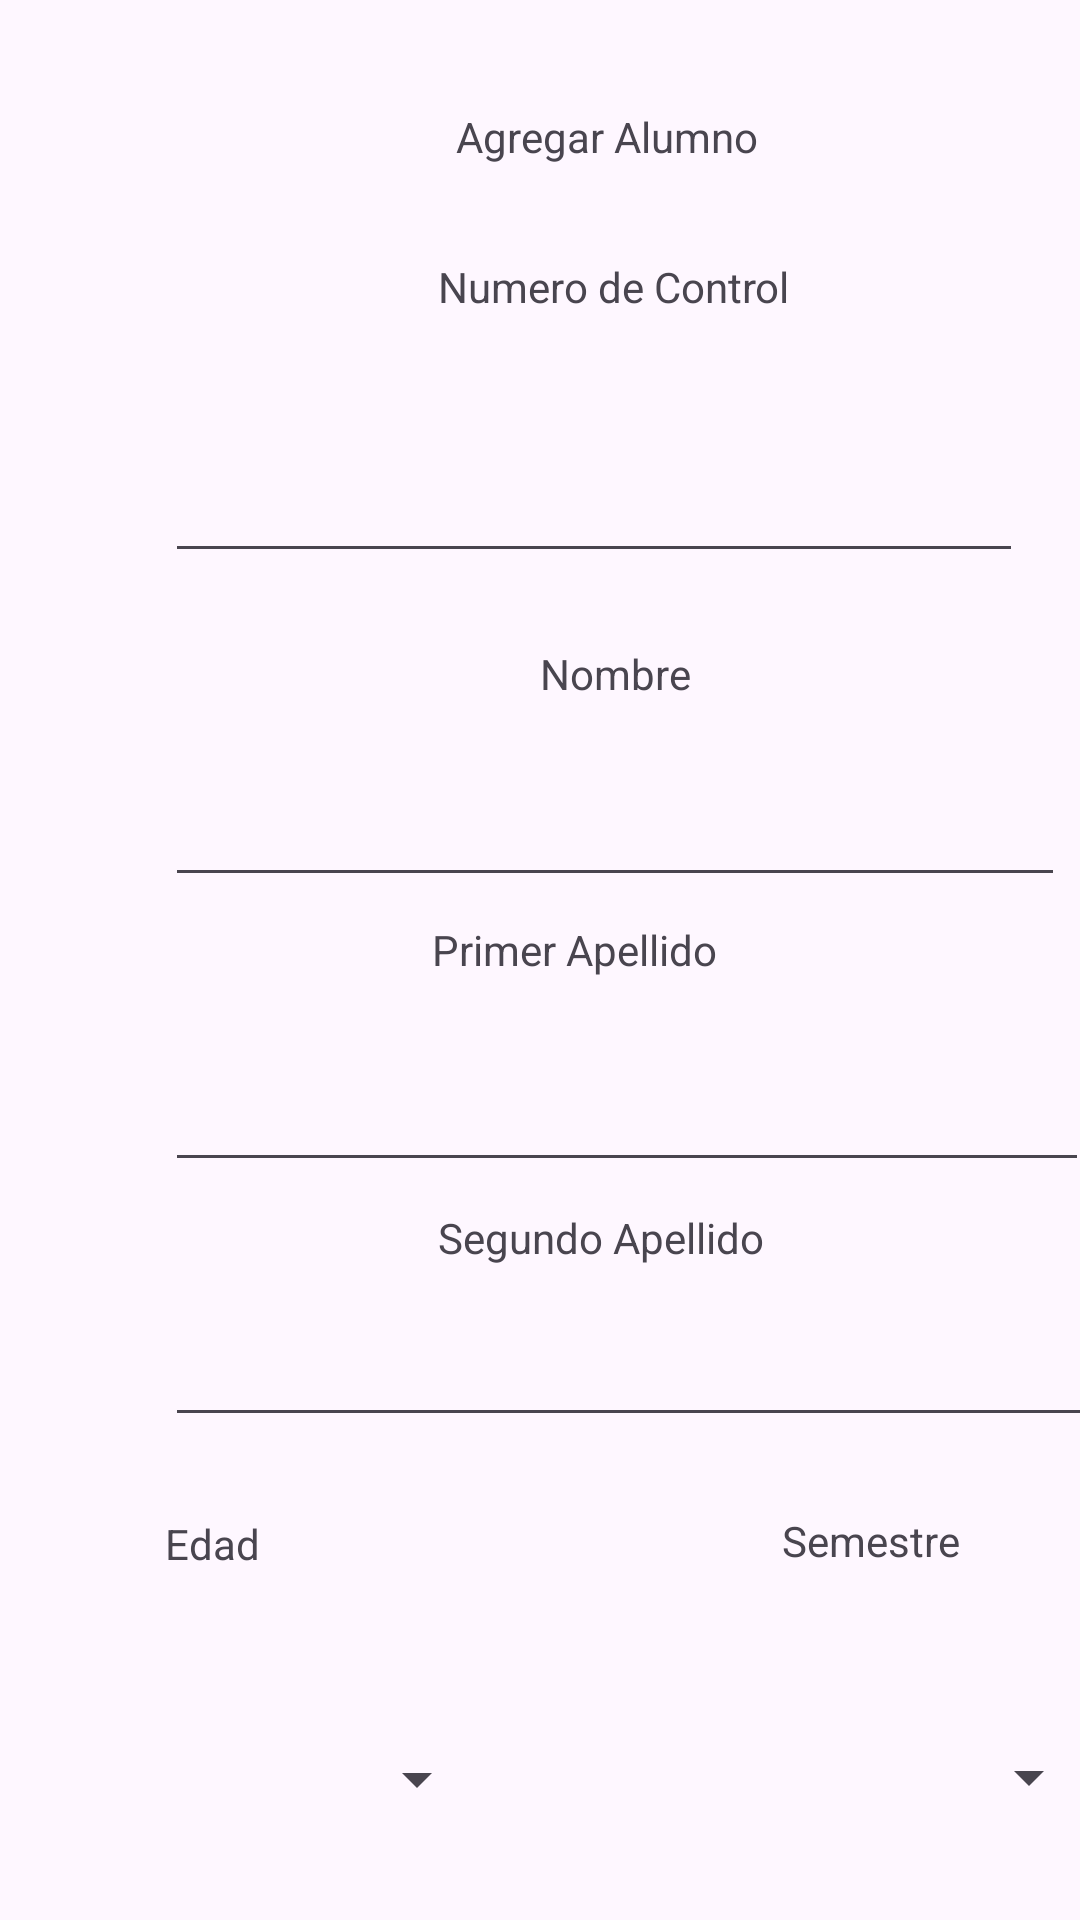

The Android layout XML behind this screen, and the referenced resources:
<!-- AndroidManifest.xml: application theme Theme.BD_Android_HTTP_MySQL -->
<!-- res/layout/activity_altas.xml -->
<?xml version="1.0" encoding="utf-8"?>
<androidx.constraintlayout.widget.ConstraintLayout xmlns:android="http://schemas.android.com/apk/res/android"
    xmlns:app="http://schemas.android.com/apk/res-auto"
    xmlns:tools="http://schemas.android.com/tools"
    android:layout_width="match_parent"
    android:layout_height="match_parent">

    <TextView
        android:id="@+id/textView"
        android:layout_width="wrap_content"
        android:layout_height="wrap_content"
        android:layout_marginStart="152dp"
        android:layout_marginTop="36dp"
        android:text="Agregar Alumno"
        app:layout_constraintStart_toStartOf="parent"
        app:layout_constraintTop_toTopOf="parent" />

    <TextView
        android:id="@+id/lbl_num_Control"
        android:layout_width="wrap_content"
        android:layout_height="wrap_content"
        android:layout_marginStart="146dp"
        android:layout_marginTop="31dp"
        android:text="Numero de Control"
        app:layout_constraintStart_toStartOf="parent"
        app:layout_constraintTop_toBottomOf="@+id/textView" />

    <Spinner
        android:id="@+id/spinner_edad"
        android:layout_width="152dp"
        android:layout_height="82dp"
        android:layout_marginStart="11dp"
        android:layout_marginTop="28dp"
        app:layout_constraintStart_toStartOf="parent"
        app:layout_constraintTop_toBottomOf="@+id/lbl_edad" />

    <TextView
        android:id="@+id/lbl_edad"
        android:layout_width="wrap_content"
        android:layout_height="wrap_content"
        android:layout_marginStart="55dp"
        android:layout_marginTop="26dp"
        android:text="Edad"
        app:layout_constraintStart_toStartOf="parent"
        app:layout_constraintTop_toBottomOf="@+id/caja_Segundo_Ap" />

    <EditText
        android:id="@+id/caja_Num_Control"
        android:layout_width="286dp"
        android:layout_height="66dp"
        android:layout_marginStart="55dp"
        android:layout_marginTop="20dp"
        android:ems="10"
        android:inputType="text"
        app:layout_constraintStart_toStartOf="parent"
        app:layout_constraintTop_toBottomOf="@+id/lbl_num_Control" />

    <TextView
        android:id="@+id/lbl_nombre"
        android:layout_width="wrap_content"
        android:layout_height="wrap_content"
        android:layout_marginStart="180dp"
        android:layout_marginTop="24dp"
        android:text="Nombre"
        app:layout_constraintStart_toStartOf="parent"
        app:layout_constraintTop_toBottomOf="@+id/caja_Num_Control" />

    <EditText
        android:id="@+id/caja_Nombre"
        android:layout_width="300dp"
        android:layout_height="53dp"
        android:layout_marginStart="55dp"
        android:layout_marginTop="12dp"
        android:ems="10"
        android:inputType="text"
        app:layout_constraintStart_toStartOf="parent"
        app:layout_constraintTop_toBottomOf="@+id/lbl_nombre" />

    <Button
        android:id="@+id/btn_agregar_altas"
        android:layout_width="wrap_content"
        android:layout_height="wrap_content"
        android:layout_marginStart="156dp"
        android:layout_marginTop="22dp"
        android:onClick="agregarAlumno"
        android:text="Agregar"
        app:layout_constraintStart_toStartOf="parent"
        app:layout_constraintTop_toBottomOf="@+id/spinner_Carreras" />

    <TextView
        android:id="@+id/lbl_Primer_Ap"
        android:layout_width="wrap_content"
        android:layout_height="wrap_content"
        android:layout_marginStart="144dp"
        android:layout_marginTop="8dp"
        android:text="Primer Apellido"
        app:layout_constraintStart_toStartOf="parent"
        app:layout_constraintTop_toBottomOf="@+id/caja_Nombre" />

    <EditText
        android:id="@+id/caja_Primer_Ap"
        android:layout_width="308dp"
        android:layout_height="60dp"
        android:layout_marginStart="55dp"
        android:layout_marginTop="8dp"
        android:ems="10"
        android:inputType="text"
        app:layout_constraintStart_toStartOf="parent"
        app:layout_constraintTop_toBottomOf="@+id/lbl_Primer_Ap" />

    <TextView
        android:id="@+id/lbl_Segundo_Ap"
        android:layout_width="wrap_content"
        android:layout_height="wrap_content"
        android:layout_marginStart="146dp"
        android:layout_marginTop="9dp"
        android:text="Segundo Apellido"
        app:layout_constraintStart_toStartOf="parent"
        app:layout_constraintTop_toBottomOf="@+id/caja_Primer_Ap" />

    <EditText
        android:id="@+id/caja_Segundo_Ap"
        android:layout_width="312dp"
        android:layout_height="50dp"
        android:layout_marginStart="55dp"
        android:layout_marginTop="7dp"
        android:ems="10"
        android:inputType="text"
        app:layout_constraintStart_toStartOf="parent"
        app:layout_constraintTop_toBottomOf="@+id/lbl_Segundo_Ap" />

    <TextView
        android:id="@+id/lbl_Semestre"
        android:layout_width="wrap_content"
        android:layout_height="wrap_content"
        android:layout_marginStart="174dp"
        android:layout_marginTop="25dp"
        android:text="Semestre"
        app:layout_constraintStart_toEndOf="@+id/lbl_edad"
        app:layout_constraintTop_toBottomOf="@+id/caja_Segundo_Ap" />

    <Spinner
        android:id="@+id/spinner_Semestre"
        android:layout_width="153dp"
        android:layout_height="81dp"
        android:layout_marginStart="51dp"
        android:layout_marginTop="29dp"
        app:layout_constraintStart_toEndOf="@+id/spinner_edad"
        app:layout_constraintTop_toBottomOf="@+id/lbl_Semestre" />

    <TextView
        android:id="@+id/lbl_Carrera"
        android:layout_width="wrap_content"
        android:layout_height="wrap_content"
        android:layout_marginStart="168dp"
        android:layout_marginTop="170dp"
        android:text="Carrera"
        app:layout_constraintStart_toStartOf="parent"
        app:layout_constraintTop_toBottomOf="@+id/caja_Segundo_Ap" />

    <Spinner
        android:id="@+id/spinner_Carreras"
        android:layout_width="383dp"
        android:layout_height="46dp"
        android:layout_marginStart="16dp"
        android:layout_marginTop="16dp"
        app:layout_constraintStart_toStartOf="parent"
        app:layout_constraintTop_toBottomOf="@+id/lbl_Carrera" />
</androidx.constraintlayout.widget.ConstraintLayout>
<!-- resources referenced by this layout -->
<resources>
  <style name="Theme.BD_Android_HTTP_MySQL" parent="Base.Theme.BD_Android_HTTP_MySQL" />
  <style name="Base.Theme.BD_Android_HTTP_MySQL" parent="Theme.Material3.DayNight.NoActionBar">
          
          
      </style>
</resources>
